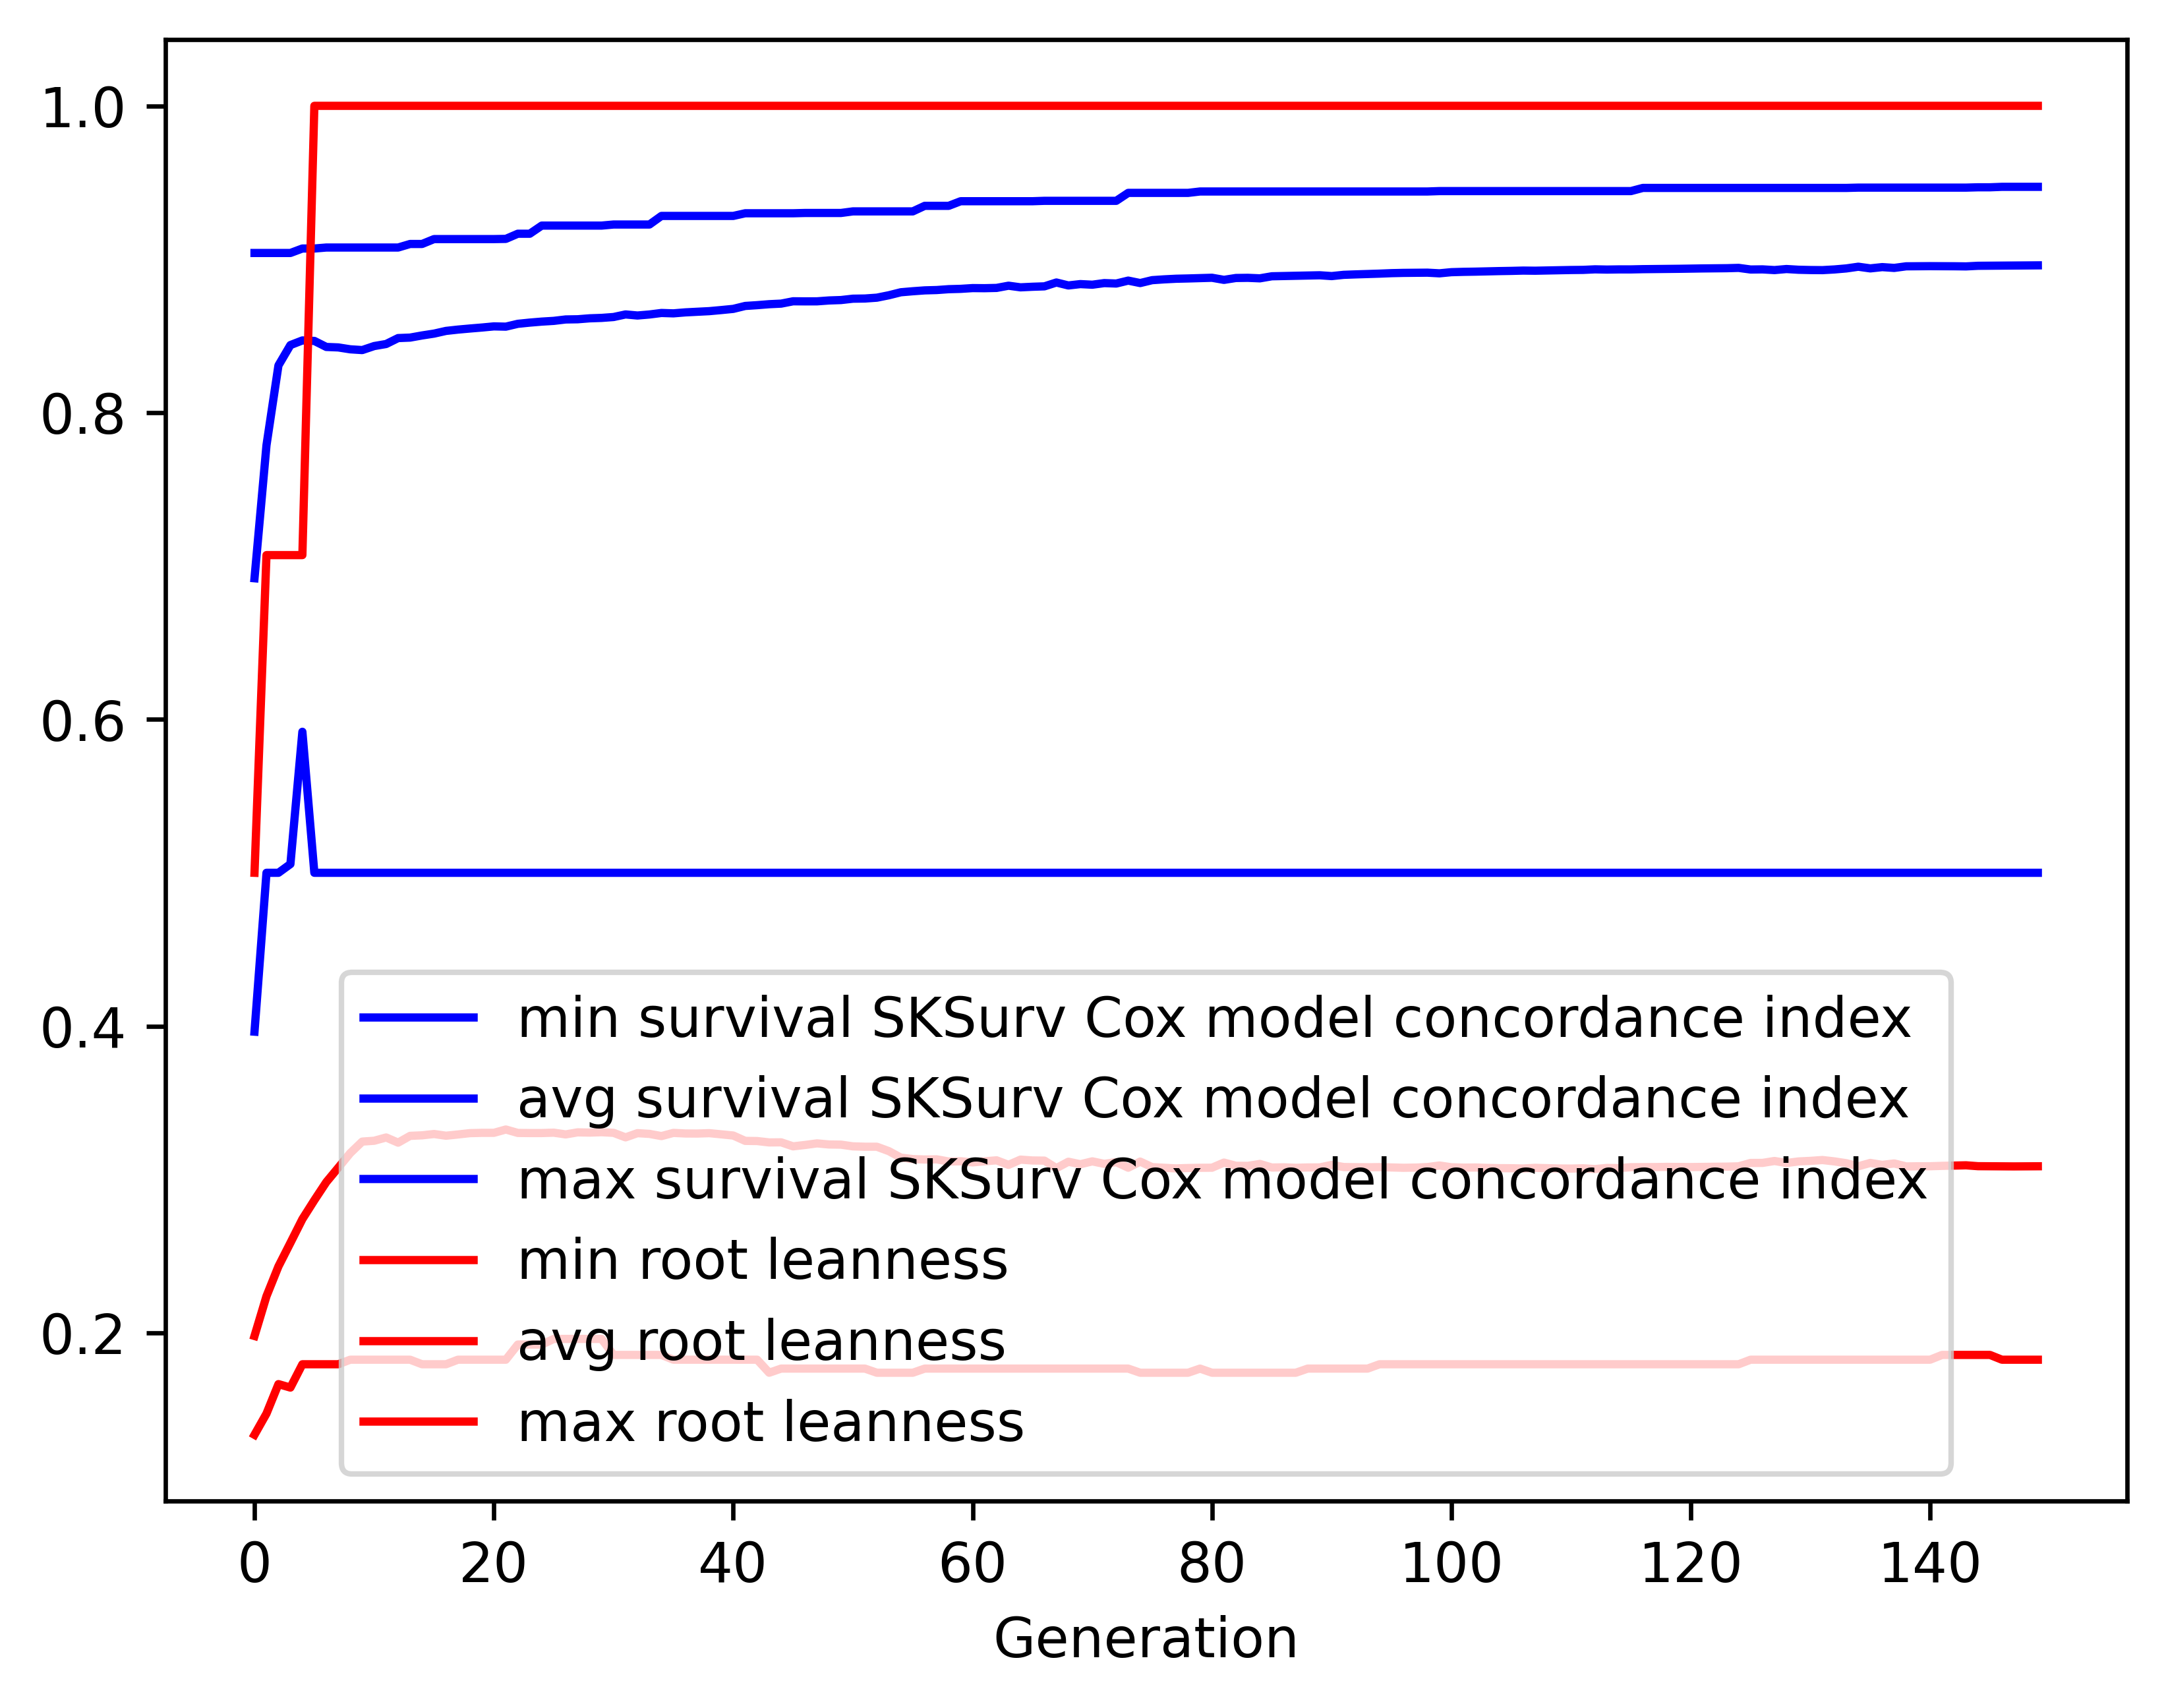

Values plotted in this chart, from the file beside it:
gen, evals, gen_feats, explored, survival SKSurv Cox model concordance in…, survival SKSurv Cox model concordance in…, survival SKSurv Cox model concordance in…, survival SKSurv Cox model concordance in…, root leanness_min, root leanness_avg, root leanness_max, root leanness_std
0, 500, 440, 440, 0.3964, 0.692, 0.9041, 0.1304, 0.1336, 0.198, 0.5, 0.05043
1, 379, 562, 671, 0.5, 0.7787, 0.9041, 0.09667, 0.1474, 0.224, 0.7071, 0.05268
2, 384, 552, 885, 0.5, 0.8307, 0.9041, 0.07403, 0.1667, 0.2434, 0.7071, 0.05431
3, 378, 561, 1103, 0.5057, 0.844, 0.9041, 0.05711, 0.1644, 0.2588, 0.7071, 0.06118
4, 378, 562, 1334, 0.5919, 0.847, 0.907, 0.05071, 0.1796, 0.2742, 0.7071, 0.06915
5, 388, 530, 1542, 0.5, 0.8467, 0.907, 0.0561, 0.1796, 0.2866, 1.0, 0.08526
6, 367, 511, 1728, 0.5, 0.8428, 0.9076, 0.06232, 0.1796, 0.2984, 1.0, 0.09254
7, 376, 487, 1901, 0.5, 0.8425, 0.9076, 0.0658, 0.1796, 0.3078, 1.0, 0.1028
8, 384, 489, 2085, 0.5, 0.8413, 0.9076, 0.06933, 0.1826, 0.3173, 1.0, 0.1165
9, 369, 476, 2267, 0.5, 0.8408, 0.9076, 0.07285, 0.1826, 0.3248, 1.0, 0.1262
10, 368, 486, 2440, 0.5, 0.8434, 0.9076, 0.0725, 0.1826, 0.3253, 1.0, 0.1305
11, 362, 507, 2611, 0.5, 0.8447, 0.9076, 0.07139, 0.1826, 0.3275, 1.0, 0.1336
12, 370, 496, 2762, 0.5, 0.8486, 0.9076, 0.06789, 0.1826, 0.3241, 1.0, 0.1323
13, 391, 508, 2926, 0.5, 0.8489, 0.9099, 0.06694, 0.1826, 0.3285, 1.0, 0.1332
14, 350, 451, 3059, 0.5, 0.8503, 0.9099, 0.06633, 0.1796, 0.3289, 1.0, 0.133
15, 387, 478, 3218, 0.5, 0.8515, 0.9131, 0.06559, 0.1796, 0.3297, 1.0, 0.1323
16, 390, 484, 3373, 0.5, 0.8533, 0.9131, 0.06495, 0.1796, 0.3286, 1.0, 0.133
17, 394, 486, 3507, 0.5, 0.8541, 0.9131, 0.06478, 0.1826, 0.3294, 1.0, 0.1324
18, 388, 496, 3649, 0.5, 0.8548, 0.9131, 0.06425, 0.1826, 0.3303, 1.0, 0.1318
19, 381, 470, 3800, 0.5, 0.8555, 0.9131, 0.06407, 0.1826, 0.3305, 1.0, 0.1316
20, 391, 438, 3917, 0.5, 0.8562, 0.9131, 0.06413, 0.1826, 0.3305, 1.0, 0.1316
21, 363, 452, 4045, 0.5, 0.856, 0.9133, 0.06482, 0.1826, 0.3326, 1.0, 0.1326
22, 360, 433, 4155, 0.5, 0.8579, 0.9166, 0.06423, 0.1925, 0.3304, 1.0, 0.1317
23, 372, 447, 4289, 0.5, 0.8587, 0.9166, 0.06423, 0.1925, 0.3303, 1.0, 0.1317
24, 384, 439, 4389, 0.5, 0.8593, 0.9219, 0.06439, 0.1925, 0.3303, 1.0, 0.1318
25, 385, 444, 4492, 0.5, 0.8598, 0.9219, 0.06441, 0.1961, 0.3306, 1.0, 0.1316
26, 380, 461, 4600, 0.5, 0.8607, 0.9219, 0.0645, 0.1961, 0.3295, 1.0, 0.1322
27, 381, 454, 4695, 0.5, 0.8609, 0.9219, 0.06433, 0.1961, 0.3308, 1.0, 0.1314
28, 398, 448, 4787, 0.5, 0.8615, 0.9219, 0.0641, 0.1961, 0.3306, 1.0, 0.1315
29, 373, 439, 4874, 0.5, 0.8617, 0.9219, 0.06418, 0.1961, 0.3309, 1.0, 0.1313
30, 369, 417, 4954, 0.5, 0.8623, 0.9226, 0.06428, 0.1857, 0.3305, 1.0, 0.1316
31, 384, 453, 5056, 0.5, 0.864, 0.9226, 0.06378, 0.1857, 0.3275, 1.0, 0.1314
32, 366, 450, 5147, 0.5, 0.8633, 0.9226, 0.06448, 0.1857, 0.3303, 1.0, 0.1318
33, 365, 439, 5226, 0.5, 0.864, 0.9226, 0.06453, 0.1857, 0.3298, 1.0, 0.1319
34, 390, 460, 5298, 0.5, 0.865, 0.9282, 0.06475, 0.1857, 0.3284, 1.0, 0.1324
35, 394, 455, 5381, 0.5, 0.8647, 0.9282, 0.06469, 0.1826, 0.3304, 1.0, 0.1316
36, 379, 454, 5460, 0.5, 0.8653, 0.9282, 0.06496, 0.1826, 0.33, 1.0, 0.1319
37, 367, 452, 5520, 0.5, 0.8657, 0.9282, 0.06504, 0.1826, 0.33, 1.0, 0.132
38, 370, 440, 5585, 0.5, 0.8661, 0.9282, 0.06521, 0.1826, 0.3303, 1.0, 0.1318
39, 384, 447, 5652, 0.5, 0.8669, 0.9282, 0.06551, 0.1826, 0.3295, 1.0, 0.1323
40, 381, 451, 5708, 0.5, 0.8676, 0.9282, 0.06557, 0.1826, 0.3287, 1.0, 0.1324
41, 373, 452, 5776, 0.5, 0.8695, 0.93, 0.06456, 0.1826, 0.3252, 1.0, 0.1313
42, 376, 429, 5832, 0.5, 0.87, 0.93, 0.0648, 0.1826, 0.3251, 1.0, 0.1314
43, 373, 485, 5905, 0.5, 0.8707, 0.93, 0.06501, 0.1741, 0.3242, 1.0, 0.1321
44, 361, 458, 5968, 0.5, 0.8711, 0.93, 0.06502, 0.1768, 0.3243, 1.0, 0.1321
45, 374, 456, 6025, 0.5, 0.8726, 0.93, 0.06421, 0.1768, 0.3217, 1.0, 0.1312
46, 375, 460, 6084, 0.5, 0.8725, 0.9302, 0.06527, 0.1768, 0.3226, 1.0, 0.1326
47, 374, 488, 6144, 0.5, 0.8725, 0.9302, 0.06545, 0.1768, 0.3236, 1.0, 0.1324
48, 394, 455, 6211, 0.5, 0.8731, 0.9302, 0.06569, 0.1768, 0.3229, 1.0, 0.1328
49, 376, 431, 6262, 0.5, 0.8734, 0.9302, 0.06577, 0.1768, 0.3228, 1.0, 0.1328
50, 380, 430, 6317, 0.5, 0.8743, 0.9312, 0.06555, 0.1768, 0.3217, 1.0, 0.1324
51, 376, 472, 6376, 0.5, 0.8744, 0.9312, 0.06631, 0.1768, 0.3214, 1.0, 0.1333
52, 370, 443, 6417, 0.5, 0.8749, 0.9312, 0.06539, 0.1741, 0.3214, 1.0, 0.1323
53, 386, 430, 6464, 0.5, 0.8765, 0.9312, 0.06512, 0.1741, 0.3185, 1.0, 0.1322
54, 373, 463, 6519, 0.5, 0.8785, 0.9312, 0.0646, 0.1741, 0.3143, 1.0, 0.1319
55, 381, 452, 6566, 0.5, 0.8791, 0.9312, 0.06444, 0.1741, 0.3134, 1.0, 0.1316
56, 367, 431, 6605, 0.5, 0.8797, 0.9348, 0.06442, 0.1768, 0.3131, 1.0, 0.1316
57, 381, 429, 6649, 0.5, 0.8799, 0.9348, 0.06448, 0.1768, 0.3132, 1.0, 0.1315
58, 368, 460, 6688, 0.5, 0.8805, 0.9348, 0.06473, 0.1768, 0.3118, 1.0, 0.1323
59, 372, 481, 6738, 0.5, 0.8807, 0.9378, 0.06486, 0.1768, 0.3119, 1.0, 0.1322
... 90 more rows
